Labelled photos from "segmented-dataset", an image-classification folder in Funky-UWI/FoliageFixerModel. The possible labels are: bacterial spot, early blight, late blight, leaf mold, septoria leaf spot, spider mites two-spotted spider mite, target spot, tomato yellow leaf curl virus, tomato mosaic virus, healthy, powdery mildew.

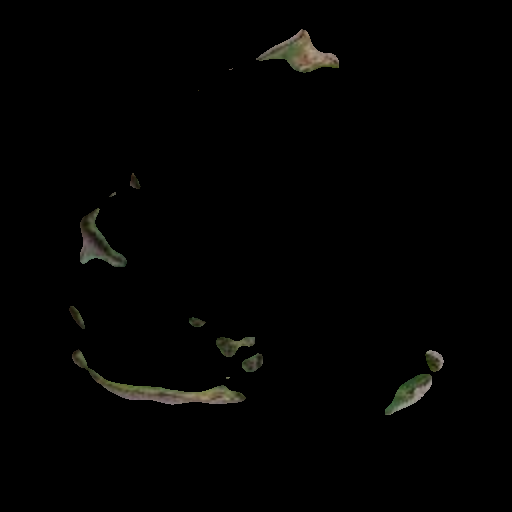
Label: bacterial spot

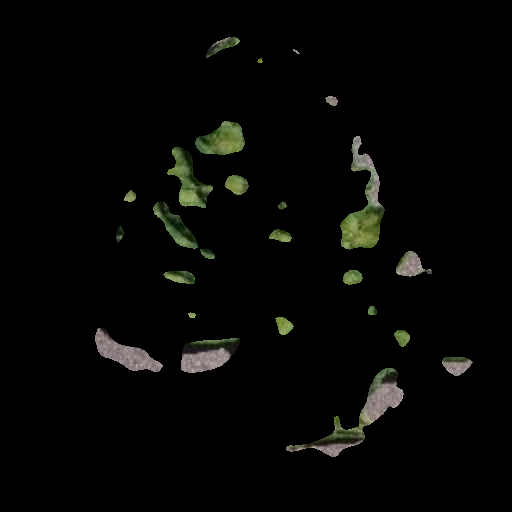
Label: leaf mold

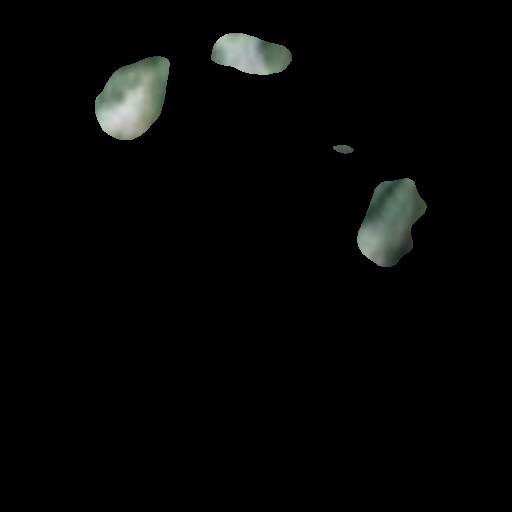
Label: powdery mildew

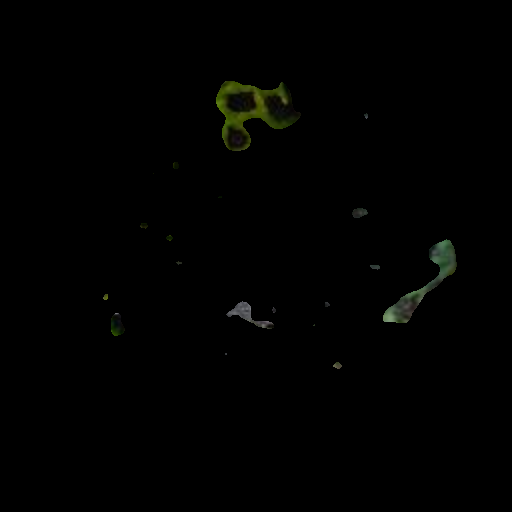
Label: early blight

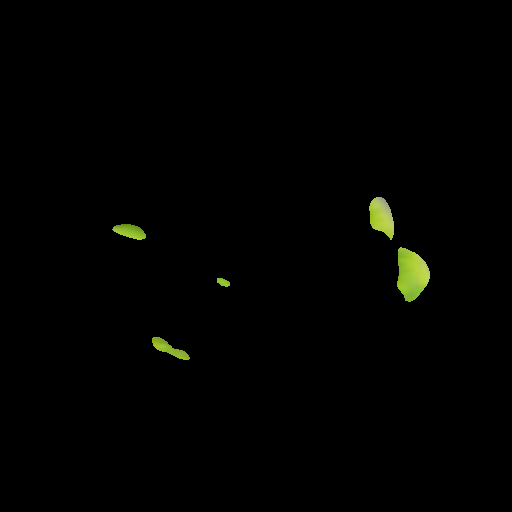
Label: tomato yellow leaf curl virus

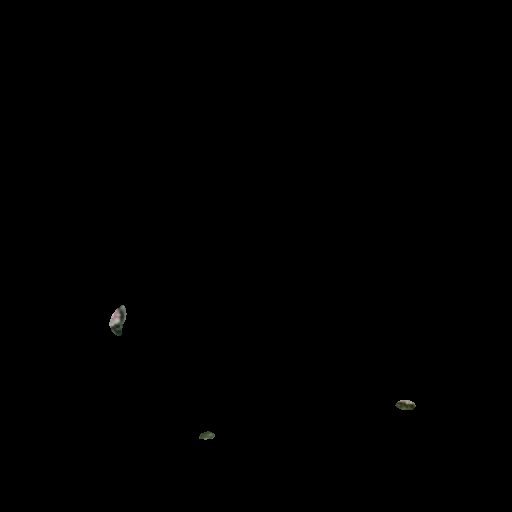
Label: spider mites two-spotted spider mite
